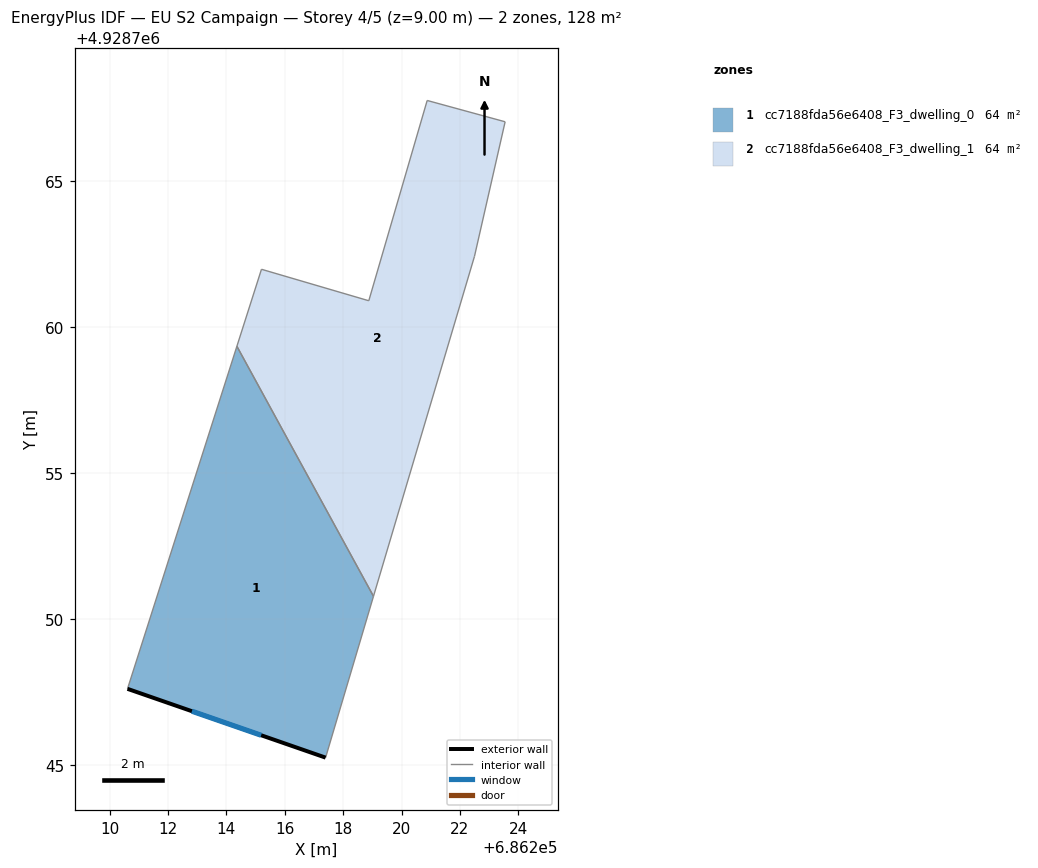
=== STOREY PLAN SPEC (per zone: floor XY polygon, exterior-wall plan segments, windows/doors) ===
zone 1: cc7188fda56e6408_F3_dwelling_0  (64.2 m²)
  floor: (686214.36, 4928759.33) (686219.04, 4928750.77) (686217.40, 4928745.24) (686210.61, 4928747.60)
  exterior wall: (686210.61, 4928747.60) – (686217.40, 4928745.24)  [7.2 m]
    window: (686212.82, 4928746.83) – (686215.19, 4928746.01)  [2.6 m²]
  interior walls: 3
zone 2: cc7188fda56e6408_F3_dwelling_1  (64.2 m²)
  floor: (686223.55, 4928767.02) (686222.50, 4928762.41) (686219.04, 4928750.77) (686214.36, 4928759.33) (686215.20, 4928761.97) (686218.88, 4928760.89) (686220.88, 4928767.75)
  interior walls: 7

=== DERIVED (storey summary) ===
Building: EU S2 Campaign
Storey: 4 of 5  (floor level z = 9.00 m)
Storey gross floor area: 128.3 m²
Zones on this storey: 2
  - cc7188fda56e6408_F3_dwelling_0: floor 64.2 m²; exterior wall 7.2 m (21.5 m²); 1 window(s) 2.6 m²; WWR 12.2%
  - cc7188fda56e6408_F3_dwelling_1: floor 64.2 m²
Zone adjacency (shared interzone walls):
  - cc7188fda56e6408_F3_dwelling_0 ↔ cc7188fda56e6408_F3_dwelling_1